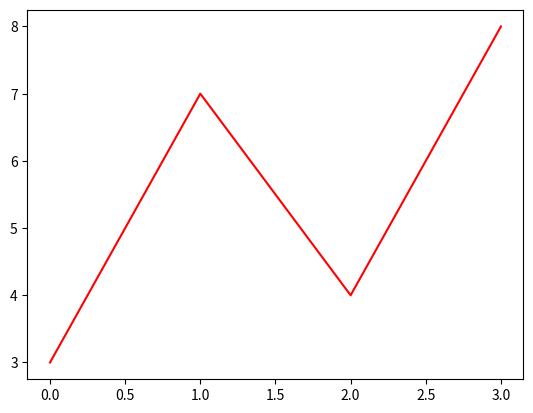

The matplotlib source for this figure:
import numpy as np
import matplotlib.pyplot as plt

x = np.array([0, 1, 2, 3])
y = np.array([3, 7, 4, 8])

plt.plot(x, y, color="r")
plt.show()